pico-8 play session: hold → + tap 🅾

[t = 6 s] hold → ~6s, tap 🅾 ~10×
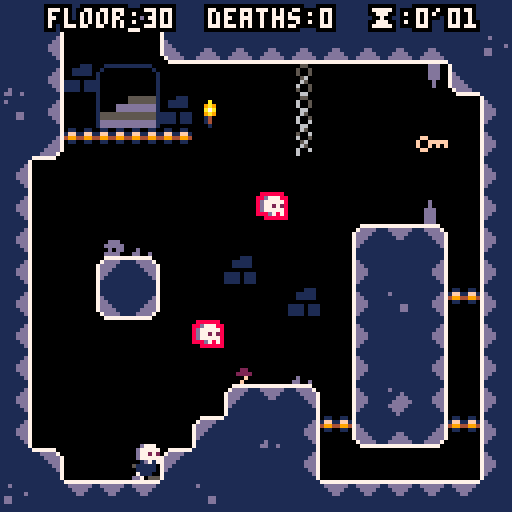

pico-8 cartridge
version 16
__lua__
--written by joshua stimpert https://secretbunta.itch.io/ -  https://github.com/jstimpert0430;

--project based upon --
--advanced micro platformer
--by @matthughson

--and

--advanced particle library
-- by viza https://www.lexaloffle.com/bbs/?tid=1920


--log
printh("\n\n-------\n-start-\n-------")

--config
--------------------------------
ticks = 0
--sfx
snd=
{
	jump=1,
	stomp=2,
	land =3,
	key =4,
	death =5,
}

--music tracks
mus=
{

}

gameworld=
{
	startpoint_x = 20,
	startpoint_y = 80,
	c_min_x = 0,
	c_min_y = 0,
	c_max_x = 190,
	c_max_y = 64,
	levelname = 'the crypt',
	levelkeyloc_x = 0,
	levelkeyloc_y = 0,
	currentlevel = 30,
	deaths = 0,
	phase = 2,
	minutes = 0,
	seconds = 0,
	pauseMinutes = 0,
	pauseSeconds = 0,
	textColor = 7,
}

levelcatalog={
}

--math
--------------------------------
function deleteallps()
	for ps in all(particle_systems) do
		del(particle_systems, ps)
	end
end

function sparks_demo()
	make_sparks_ps(rnd(107)+10,rnd(107)+10)
end

function make_sparks_ps(ex,ey)
	local ps = make_psystem(0.6,1, 2,3,0.5,0.5)
				--local newcolor = rnd(15)

	add(ps.emittimers,
		{
			timerfunc = emittimer_burst,
			params = { num = 1}
		}
	)
	add(ps.emitters,
		{
			emitfunc = emitter_point,
			params = { x = ex, y = ey, minstartvx = -1.5, maxstartvx = 1.5, minstartvy = -3, maxstartvy=-2 }
		}
	)
	add(ps.drawfuncs,
		{
			drawfunc = draw_ps_fillcirc,
			params = { colors = {2,2,2,13,13,13} }
		}
	)
	add(ps.affectors,
		{
			affectfunc = affect_force,
			params = { fx = 0, fy = 0.15 }
		}
	)
end

function make_sparks_small_ps(ex,ey)
	local ps = make_psystem(1,2, 1,2,1,3)

	add(ps.emittimers,
		{
			timerfunc = emittimer_burst,
			params = { num = 3}
		}
	)
	add(ps.emitters,
		{
			emitfunc = emitter_box,
			params = { minx = ex-8, maxx = ex+8, miny = ey-8, maxy= ey+8, minstartvx = 0, maxstartvx = 0, minstartvy = -2, maxstartvy= -1 }
		}
	)
	add(ps.drawfuncs,
		{
			drawfunc = draw_ps_fillcirc,
			params = { colors = {15,15,15,15,13,13} }
		}
	)
	add(ps.affectors,
		{
			affectfunc = affect_forcezone,
			params = { fx = -0.2, fy = 0.0, zoneminx = 32, zonemaxx = 127, zoneminy = 64, zonemaxy = 100 }
		}
	)
	add(ps.affectors,
		{
			affectfunc = affect_forcezone,
			params = { fx = 0.2, fy = 0.0, zoneminx = 0, zonemaxx = 64, zoneminy = 30, zonemaxy = 70 }
		}
	)
end


function make_smoke_ps(ex,ey)
	local ps = make_psystem(0.2,0.4, 0.5,1,1,2)

	add(ps.emittimers,
		{
			timerfunc = emittimer_burst,
			params = {num = 1}
		}
	)
	add(ps.emitters,
		{
			emitfunc = emitter_box,
			params = { minx = ex-4, maxx = ex+4, miny = ey, maxy= ey+2, minstartvx = 0, maxstartvx = 0, minstartvy = 0, maxstartvy=0 }
		}
	)
	add(ps.drawfuncs,
		{
			drawfunc = draw_ps_fillcirc,
			params = { colors = {7,7,13} }
		}
	)
	add(ps.affectors,
		{
			affectfunc = affect_force,
			params = { fx = 0.0, fy = -0.02 }
		}
	)
end


particle_systems = {}

function make_psystem(minlife, maxlife, minstartsize, maxstartsize, minendsize, maxendsize)
	local ps = {}
	-- global particle system params
	ps.autoremove = true

	ps.minlife = minlife
	ps.maxlife = maxlife

	ps.minstartsize = minstartsize
	ps.maxstartsize = maxstartsize
	ps.minendsize = minendsize
	ps.maxendsize = maxendsize

	-- container for the particles
	ps.particles = {}

	-- emittimers dictate when a particle should start
	-- they called every frame, and call emit_particle when they see fit
	-- they should return false if no longer need to be updated
	ps.emittimers = {}

	-- emitters must initialize p.x, p.y, p.vx, p.vy
	ps.emitters = {}

	-- every ps needs a drawfunc
	ps.drawfuncs = {}

	-- affectors affect the movement of the particles
	ps.affectors = {}

	add(particle_systems, ps)

	return ps
end

function update_psystems()
	local timenow = time()
	for ps in all(particle_systems) do
		update_ps(ps, timenow)
	end
end

function update_ps(ps, timenow)
	for et in all(ps.emittimers) do
		local keep = et.timerfunc(ps, et.params)
		if (keep==false) then
			del(ps.emittimers, et)
		end
	end

	for p in all(ps.particles) do
		p.phase = (timenow-p.starttime)/(p.deathtime-p.starttime)

		for a in all(ps.affectors) do
			a.affectfunc(p, a.params)
		end

		p.x += p.vx
		p.y += p.vy

		local dead = false
		if (p.x<0 or p.x>999 or p.y<0 or p.y>999) then
			dead = true
		end

		if (timenow>=p.deathtime) then
			dead = true
		end

		if (dead==true) then
			del(ps.particles, p)
		end
	end

	if (ps.autoremove==true and count(ps.particles)<=0) then
		del(particle_systems, ps)
	end
end

function draw_ps(ps, params)
	for df in all(ps.drawfuncs) do
		df.drawfunc(ps, df.params)
	end
end

function emittimer_burst(ps, params)
	for i=1,params.num do
		emit_particle(ps)
	end
	return false
end

function emittimer_constant(ps, params)
	if (params.nextemittime<=time()) then
		emit_particle(ps)
		params.nextemittime += params.speed
	end
	return true
end

function emit_particle(psystem)
	local p = {}

	local e = psystem.emitters[flr(rnd(#(psystem.emitters)))+1]
	e.emitfunc(p, e.params)

	p.phase = 0
	p.starttime = time()
	p.deathtime = time()+rnd(psystem.maxlife-psystem.minlife)+psystem.minlife

	p.startsize = rnd(psystem.maxstartsize-psystem.minstartsize)+psystem.minstartsize
	p.endsize = rnd(psystem.maxendsize-psystem.minendsize)+psystem.minendsize

	add(psystem.particles, p)
end

function emitter_point(p, params)
	p.x = params.x
	p.y = params.y

	p.vx = rnd(params.maxstartvx-params.minstartvx)+params.minstartvx
	p.vy = rnd(params.maxstartvy-params.minstartvy)+params.minstartvy
end

function emitter_box(p, params)
	p.x = rnd(params.maxx-params.minx)+params.minx
	p.y = rnd(params.maxy-params.miny)+params.miny

	p.vx = rnd(params.maxstartvx-params.minstartvx)+params.minstartvx
	p.vy = rnd(params.maxstartvy-params.minstartvy)+params.minstartvy
end

function affect_force(p, params)
	p.vx += params.fx
	p.vy += params.fy
end

function affect_forcezone(p, params)
	if (p.x>=params.zoneminx and p.x<=params.zonemaxx and p.y>=params.zoneminy and p.y<=params.zonemaxy) then
		p.vx += params.fx
		p.vy += params.fy
	end
end

function affect_stopzone(p, params)
	if (p.x>=params.zoneminx and p.x<=params.zonemaxx and p.y>=params.zoneminy and p.y<=params.zonemaxy) then
		p.vx = 0
		p.vy = 0
	end
end

function affect_bouncezone(p, params)
	if (p.x>=params.zoneminx and p.x<=params.zonemaxx and p.y>=params.zoneminy and p.y<=params.zonemaxy) then
		p.vx = -p.vx*params.damping
		p.vy = -p.vy*params.damping
	end
end

function affect_attract(p, params)
	if (abs(p.x-params.x)+abs(p.y-params.y)<params.mradius) then
		p.vx += (p.x-params.x)*params.strength
		p.vy += (p.y-params.y)*params.strength
	end
end

function affect_orbit(p, params)
	params.phase += params.speed
	p.x += sin(params.phase)*params.xstrength
	p.y += cos(params.phase)*params.ystrength
end

function draw_ps_fillcirc(ps, params)
	for p in all(ps.particles) do
		c = flr(p.phase*count(params.colors))+1
		r = (1-p.phase)*p.startsize+p.phase*p.endsize
		circfill(p.x,p.y,r,params.colors[c])
	end
end

function draw_ps_pixel(ps, params)
	for p in all(ps.particles) do
		c = flr(p.phase*count(params.colors))+1
		pset(p.x,p.y,params.colors[c])
	end
end

function draw_ps_streak(ps, params)
	for p in all(ps.particles) do
		c = flr(p.phase*count(params.colors))+1
		line(p.x,p.y,p.x-p.vx,p.y-p.vy,params.colors[c])
	end
end

function draw_ps_animspr(ps, params)
	params.currframe += params.speed
	if (params.currframe>count(params.frames)) then
		params.currframe = 1
	end
	for p in all(ps.particles) do
		pal(7,params.colors[flr(p.endsize)])
		spr(params.frames[flr(params.currframe+p.startsize)%count(params.frames)],p.x,p.y)
	end
	pal()
end

function draw_ps_agespr(ps, params)
	for p in all(ps.particles) do
		local f = flr(p.phase*count(params.frames))+1
		spr(params.frames[f],p.x,p.y)
	end
end

function draw_ps_rndspr(ps, params)
	for p in all(ps.particles) do
		pal(7,params.colors[flr(p.endsize)])
		spr(params.frames[flr(p.startsize)],p.x,p.y)
	end
	pal()
end



--point to box intersection.
function intersects_point_box(px,py,x,y,w,h)
	if flr(px)>=flr(x) and flr(px)<flr(x+w) and
				flr(py)>=flr(y) and flr(py)<flr(y+h) then
		return true
	else
		return false
	end
end

--box to box intersection
function intersects_box_box(
	x1,y1,
	w1,h1,
	x2,y2,
	w2,h2)

	local xd=x1-x2
	local xs=w1*0.5+w2*0.5
	if abs(xd)>=xs then return false end

	local yd=y1-y2
	local ys=h1*0.5+h2*0.5
	if abs(yd)>=ys then return false end

	return true
end

--check if pushing into side tile and resolve.
--requires self.dx,self.x,self.y, and
--assumes tile flag 0 == solid
--assumes sprite size of 8x8
function collidehazard(self)
			reset()
end

function collide_side(self)

	local offset=self.w/3
	for i=-(self.w/3),(self.w/3),2 do
	--if self.dx>0 then
		if fget(mget((self.x+(offset))/8,(self.y+i)/8),0) then
			self.dx=0
			self.x=(flr(((self.x+(offset))/8))*8)-(offset)
			return true
		end
	--elseif self.dx<0 then
		if fget(mget((self.x-(offset))/8,(self.y+i)/8),0) then
			self.dx=0
			self.x=(flr((self.x-(offset))/8)*8)+8+(offset)
			return true
		end
--	end
	end
	--didn't hit a solid tile.
	return false
end


function collide_nextlevel(self)

	local offset=self.w/3
	for i=-(self.w/3),(self.w/3),2 do
	--if self.dx>0 then
		if fget(mget((self.x+(offset))/8,(self.y+i)/8),7) and havekey then
			if gameworld.c_min_y < 384 then
			gameworld.startpoint_y = gameworld.startpoint_y + 128
			gameworld.c_min_y = gameworld.c_min_y + 128
			gameworld.currentlevel = gameworld.currentlevel - 1
			reset()
		else
			gameworld.startpoint_y = 80
			gameworld.startpoint_x = gameworld.startpoint_x + 128
			gameworld.c_min_y = 0
			gameworld.currentlevel = gameworld.currentlevel	- 1
			gameworld.c_min_x = gameworld.c_min_x + 128
			reset()
		end
			return true
		end
	--elseif self.dx<0 then
		if fget(mget((self.x-(offset))/8,(self.y+i)/8),7) and havekey  or btn(0) and btn(1) and btn(2) and btn(3) and ticks > 50 then
			if gameworld.c_min_y < 384 then
			gameworld.startpoint_y = gameworld.startpoint_y + 128
			gameworld.c_min_y = gameworld.c_min_y + 128
			gameworld.currentlevel = gameworld.currentlevel - 1
			reset()
		else
			gameworld.startpoint_y = 80
			gameworld.startpoint_x = gameworld.startpoint_x + 128
			gameworld.c_min_y = 0
			gameworld.currentlevel = gameworld.currentlevel	- 1
			gameworld.c_min_x = gameworld.c_min_x + 128
			reset()
		end
			return true
		end
--	end
	end
	--didn't hit a solid tile.
	return false
end

--check if pushing into floor tile and resolve.
--requires self.dx,self.x,self.y,self.grounded,self.airtime and
--assumes tile flag 0 or 1 == solid
function collide_floor(self)
	--only check for ground when falling.
	if self.dy<0 then
		return false
	end
	local landed=false
	--check for collision at multiple points along the bottom
	--of the sprite: left, center, and right.
	for i=-(self.w/3),(self.w/3),2 do
		local tile=mget((self.x+i)/8,(self.y+(self.h/2))/8)
		if fget(tile,0) or (fget(tile,1) and self.dy>=0 and not btn(3)) then
			--if(self.dy == 2) then cam:shake(15,2) end --if fall speed at max, shake cam
			self.dy=0
			self.y=(flr((self.y+(self.h/2))/8)*8)-(self.h/2)
			self.grounded=true
			self.airtime=0
			lasthitwashead = false
			self.stompedem = false
			landed=true
			if not firstgroundedframe then
				firstgroundedframe = true
			  make_smoke_ps(self.x + 4,self.y + 3)
				make_smoke_ps(self.x - 4,self.y + 3)
				sfx(snd.land)
			end
		end
	end
	return landed
end


function collide_enemy_head(self)
	if self.dy<0 then
		return false
	end
	local stomped = false

	for i=- (self.w/3), (self.w/3), 2 do
		local tile=mget((self.x+i)/8,(self.y+(self.h/2))/8)
		if fget(tile,2) then

		--self.dy = 0
		--self.y=(flr((self.y+(self.h/2))/8)*8)-(self.h/2)
	self.grounded  = true
		self.airtime=0
		--self.is_pressed = true
		--self.is_down = true
		self.jump_hold_time = 0
		 --self.ticks_down = 5
		 self.stompedem = true
		stomped = true
		cam:shake(7,2)
				 make_sparks_ps(self.x, self.y + 8)
				 make_smoke_ps(self.x,self.y + 3)
				 			--	make_smoke_ps(self.x,self.y + 6)
		end
	end
	return stomped
end


function collide_death(self)
	--only check for ground when falling.
	if self.dy<0 then
		return false
	end
	local landed=false
	--check for collision at multiple points along the bottom
	--of the sprite: left, center, and right.
		local tile=mget((self.x)/8,(self.y+(self.h/4))/8)
		if fget(tile,4) or self.y > gameworld.c_min_y + 123 then
			if havekey then
				mset(levelkeyloc_x,levelkeyloc_y, 108)
				make_sparks_small_ps(levelkeyloc_x, levelkeyloc_y)
			end
			gameworld.deaths = gameworld.deaths + 1
			make_sparks_ps(self.x, self.y)
						make_sparks_ps(self.x, self.y)
									make_sparks_ps(self.x, self.y)
												make_sparks_ps(self.x, self.y)
												make_smoke_ps(self.x,self.y + 0)
												make_smoke_ps(self.x,self.y + 3)
												make_smoke_ps(self.x,self.y + -3)
												make_smoke_ps(self.x,self.y + -6)
			sfx(snd.death)
			gameworld.phase = 3
		reset()
		end
	return landed
end


function collide_death_roof(self)
	--only check for ground when falling.
	if self.dy<0 then
		return false
	end
	local landed=false
	--check for collision at multiple points along the bottom
	--of the sprite: left, center, and right.
		local tile=mget((self.x)/8,(self.y-(self.h/2))/8)
		if fget(tile,4) then
			if havekey then
				mset(levelkeyloc_x,levelkeyloc_y, 108)
				make_sparks_small_ps(levelkeyloc_x, levelkeyloc_y)
			end
			gameworld.deaths = gameworld.deaths + 1
			make_sparks_ps(self.x, self.y)
						make_sparks_ps(self.x, self.y)
									make_sparks_ps(self.x, self.y)
												make_sparks_ps(self.x, self.y)
			sfx(snd.death)
			gameworld.phase = 3
		reset()
		end
	return landed
end


function collide_key(self)
	--only check for ground when falling.
	if self.dy<0 then
		return false
	end
	local landed=false
	--check for collision at multiple points along the bottom
	--of the sprite: left, center, and right.
	for i=-(self.w/3),(self.w/3),2 do
		local tile=mget((self.x+i)/8,(self.y+(self.h/2))/8)
		if fget(tile,6) then
		mset((self.x+i)/8,(self.y+(self.h/2))/8, 0)
		levelkeyloc_x = (self.x+i)/8
		levelkeyloc_y = (self.y+(self.h/2))/8
		havekey = true
		sfx(snd.key)
		make_sparks_small_ps(self.x, self.y)
		end
	end
	return landed
end

function collide_key_side(self)

	local offset=self.w/3
	--if self.dx>0 then
		if fget(mget((self.x+(offset))/8,(self.y)/8),6) then
			mset((self.x+(offset))/8,(self.y)/8)
			levelkeyloc_x = (self.x+(offset))/8
			levelkeyloc_y = (self.y)/8
			havekey = true
			sfx(snd.key)
			make_sparks_small_ps(self.x, self.y)
			return true
		end
	--elseif self.dx<0 then
		if fget(mget((self.x-(offset))/8,(self.y)/8),6) then
			mset((self.x-(offset))/8,(self.y)/8)
			levelkeyloc_x = (self.x-(offset))/8
			levelkeyloc_y = (self.y)/8
			havekey = true
			sfx(snd.key)
			make_sparks_small_ps(self.x, self.y)
			return true
		end
--	end
	--didn't hit a solid tile.
	return true
end
--check if pushing into roof tile and resolve.
--requires self.dy,self.x,self.y, and
--assumes tile flag 0 == solid
function collide_roof(self)
	--check for collision at multiple points along the top
	--of the sprite: left, center, and right.
	for i=-(self.w/3),(self.w/3),2 do
		if fget(mget((self.x+i)/8,(self.y-(self.h/2))/8),0) then
			self.dy=0
			self.y=flr((self.y-(self.h/2))/8)*8+8+(self.h/2)
			self.jump_hold_time=0
		end
	end
end

--make 2d vector
function m_vec(x,y)
	local v=
	{
		x=x,
		y=y,

  --get the length of the vector
		get_length=function(self)
			return sqrt(self.x^2+self.y^2)
		end,

  --get the normal of the vector
		get_norm=function(self)
			local l = self:get_length()
			return m_vec(self.x / l, self.y / l),l;
		end,
	}
	return v
end

--square root.
function sqr(a) return a*a end

--round to the nearest whole number.
function round(a) return flr(a+0.5) end


--utils
--------------------------------

--print string with outline.
function printo(str,startx,
															 starty,col,
															 col_bg)
	print(str,startx+1,starty,col_bg)
	print(str,startx-1,starty,col_bg)
	print(str,startx,starty+1,col_bg)
	print(str,startx,starty-1,col_bg)
	print(str,startx+1,starty-1,col_bg)
	print(str,startx-1,starty-1,col_bg)
	print(str,startx-1,starty+1,col_bg)
	print(str,startx+1,starty+1,col_bg)
	print(str,startx,starty,col)
end

--print string centered with
--outline.
function printc(
	str,x,y,
	col,col_bg,
	special_chars)

	local len=(#str*4)+(special_chars*3)
	local startx=x-(len/2)
	local starty=y-2
	printo(str,startx,starty,col,col_bg)
end

--objects
--------------------------------

--make the player
function m_player(x,y)

	--todo: refactor with m_vec.
	local p=
	{
		x=x,
		y=y,

		dx=0,
		dy=0,

		w=8,
		h=8,

		max_dx=1,--max x speed
		max_dy=2.5,--max y speed

		jump_speed=-1.25,--jump veloclity
		acc=0.065,--acceleration
		dcc=0.8,--decceleration
		air_dcc=1,--air decceleration
		grav=0.15,
		stompedem,
		firstgroundedframe = false,
		havekey = false,
		messagepopuptick = 0,

		--helper for more complex
		--button press tracking.
		--todo: generalize button index.
		jump_button=
		{
			update=function(self)
				--start with assumption
				--that not a new press.
				self.is_pressed=false
				if btn(5) or self.stompedem then
					if not self.is_down then
						self.is_pressed=true
					--	self.stompedem = false
					end
					self.is_down=true
					self.ticks_down+=1
				else
					self.is_down=false
					self.is_pressed=false
					self.ticks_down=0
				end
			end,
			--state
			is_pressed=false,--pressed this frame
			is_down=false,--currently down
			ticks_down=0,--how long down
		},

		jump_hold_time=0,--how long jump is held
		min_jump_press=5,--min time jump can be held
		max_jump_press=15,--max time jump can be held

		jump_btn_released=true,--can we jump again?
		grounded=false,--on ground
		hithazard = false,
		--stompedem = false,


		airtime=0,--time since grounded

		--animation definitions.
		--use with set_anim()
		anims=
		{
			["stand"]=
			{
				ticks=1,--how long is each frame shown.
				frames={2},--what frames are shown.
			},
			["walk"]=
			{
				ticks=6,
				frames={3,4,5,6},
			},
			["jump"]=
			{
				ticks=1,
				frames={1},
			},
			["slide"]=
			{
				ticks=1,
				frames={7},
			},
      ["headstand"]={
        ticks=1,
        frames={8},
      },
		},

		curanim="walk",--currently playing animation
		curframe=1,--curent frame of animation.
		animtick=0,--ticks until next frame should show.
		flipx=false,--show sprite be flipped.

		--request new animation to play.
		set_anim=function(self,anim)
			if(anim==self.curanim)return--early out.
			local a=self.anims[anim]
			self.animtick=a.ticks--ticks count down.
			self.curanim=anim
			self.curframe=1
		end,

		--call once per tick.
		update=function(self)
			--if gameworld.phase == 2
			--todo: kill enemies.
			--collide_enemy_head(self)
			--if collide_enemy_head(self) then
				--self.airtime +=1
				--self.grounded = true
				--self.set_anim("stand")
				--stompedem = false
				--self.grounded=true
				--self.airtime=0
				--self.jump_hold_time = 0
			--	self.is_pressed = true
			--	self.is_down=true
			--	self.ticks_down+=1
				--self.airtime+=1
				--self.ticks_down = 0
				--self.is_down = false
			--end
			--track button presses
			local bl=btn(0) --left
			local br=btn(1) --right

			--move left/right
			if bl==true then
				self.dx-=self.acc
				br=false--handle double press
			elseif br==true then
				self.dx+=self.acc
			else
				if self.grounded then
					self.dx*=self.dcc
				else
					self.dx*=self.air_dcc
				end
			end

			--limit walk speed
			self.dx=mid(-self.max_dx,self.dx,self.max_dx)

			--move in x
			self.x+=self.dx

			--hit walls
			collide_side(self)
			collide_nextlevel(self)
			collide_death(self)
			collide_key(self)
			collide_key_side(self)
			--if collide_enemy_head(self) then
				--self.airtime +=1
				--self.grounded = true
				--self.set_anim("stand")
--stompedem = false
				--self.grounded=true
				--self.airtime=0
				--self.jump_hold_time = 0
				--self.is_down=true
			--	self.ticks_down+=1
				--self.airtime+=1
				--self.ticks_down = 0
				--self.is_down = false
	--		end

			--jump buttons
			self.jump_button:update()

			--jump is complex.
			--we allow jump if:
			--	on ground
			--	recently on ground
			--	pressed btn right before landing
			--also, jump velocity is
			--not instant. it applies over
			--multiple frames.
			if self.jump_button.is_down or self.stompedem then
				--is player on ground recently.
				--allow for jump right after
				--walking off ledge.
				local on_ground=(self.grounded or self.airtime<5)
				--was btn presses recently?
				--allow for pressing right before
				--hitting ground.
				local new_jump_btn=self.jump_button.ticks_down<10
				--is player continuing a jump
				--or starting a new one?
				if self.jump_hold_time>0 or (on_ground and new_jump_btn) or self.stompedem then
					if self.jump_hold_time==0 then if not self.stompedem then sfx(snd.jump) else sfx(snd.stomp) end end--new jump snd
					self.stompedem = false
					self.jump_hold_time+=1
					--keep applying jump velocity
					--until max jump time.
					if self.jump_hold_time<self.max_jump_press then
						self.dy=self.jump_speed--keep going up while held
					end
				end
			else
				self.jump_hold_time=0
			end

			--move in y
			self.dy+=self.grav
			self.dy=mid(-self.max_dy,self.dy,self.max_dy)
			self.y+=self.dy

			--floor
			if not collide_floor(self) then
				if(collide_enemy_head(self)) then
					--self.grounded = true
					--self.airtime = 0
					--self.is_pressed	 = true
			else
				self:set_anim("jump")
				self.grounded=false
				self.airtime+=1
				firstgroundedframe = false
				--self.stompedem = false
				printc("in the air",64,4,7,0,0)
				--stompedem = false
			end
			end

				--		collide_enemy_head(self)

			--roof
			collide_roof(self)
			collide_death_roof(self)

			--handle playing correct animation when
			--on the ground.
			if self.grounded then
				if br then
					if self.dx<0 then
						--pressing right but still moving left.
						self:set_anim("slide")
					else
						self:set_anim("walk")
					end
				elseif bl then
					if self.dx>0 then
						--pressing left but still moving right.
						self:set_anim("slide")
					else
						self:set_anim("walk")
					end
				else
					self:set_anim("stand")
				end
			end

			--flip
			if br then
				self.flipx=false
			elseif bl then
				self.flipx=true
			end

			--anim tick
			self.animtick-=1
			if self.animtick<=0 then
				self.curframe+=1
				local a=self.anims[self.curanim]
				self.animtick=a.ticks--reset timer
				if self.curframe>#a.frames then
					self.curframe=1--loop
				end
			end

		end,

		--draw the player
		draw=function(self)
			if gameworld.phase ==2 then
			local a=self.anims[self.curanim]
			local frame=a.frames[self.curframe]
			spr(frame,
				self.x-(self.w/2),
				self.y-(self.h/2),
				self.w/8,self.h/8,
				self.flipx,
				false)
        spr(8, self.x - 4, self.y - 8, self.w/8, self.h/8, self.flipx, false)
				if havekey then spr(108, self.x-4, self.y -13)  end -- spr(114, self.x-4, self.y -18)  printc('key ok!', self.x, self.y - 10, 7, 0, 0)
			end
		end,
	}

	return p
end

--make the camera.
function m_cam(target)
	local c=
	{
		tar=target,--target to follow.
		pos=m_vec(target.x,target.y),

		--how far from center of screen target must
		--be before camera starts following.
		--allows for movement in center without camera
		--constantly moving.
		pull_threshold=16,

		--min and max positions of camera.
		--the edges of the level.
		pos_min=m_vec(gameworld.c_min_x, gameworld.c_min_y),
		pos_max=m_vec(gameworld.c_max_x,gameworld.c_max_y),

		shake_remaining=0,
		shake_force=0,

		update=function(self)

			self.shake_remaining=max(0,self.shake_remaining-1)

			--follow target outside of
			--pull range.
			if self:pull_max_x()<self.tar.x then
				self.pos.x+=min(self.tar.x-self:pull_max_x(),4)
			end
			if self:pull_min_x()>self.tar.x then
				self.pos.x+=min((self.tar.x-self:pull_min_x()),4)
			end
			if self:pull_max_y()<self.tar.y then
				self.pos.y+=min(self.tar.y-self:pull_max_y(),4)
			end
			if self:pull_min_y()>self.tar.y then
				self.pos.y+=min((self.tar.y-self:pull_min_y()),4)
			end

			--lock to edge
			if(self.pos.x<self.pos_min.x)self.pos.x=self.pos_min.x
			if(self.pos.x>self.pos_max.x)self.pos.x=self.pos_max.x
			if(self.pos.y<self.pos_min.y)self.pos.y=self.pos_min.y
			if(self.pos.y>self.pos_max.y)self.pos.y=self.pos_max.y
		end,

		cam_pos=function(self)
			--calculate camera shake.
			local shk=m_vec(0,0)
			if self.shake_remaining>0 then
				shk.x=rnd(self.shake_force)-(self.shake_force/2)
				shk.y=rnd(self.shake_force)-(self.shake_force/2)
			end
			return self.pos.x-64+shk.x,self.pos.y-64+shk.y
		end,

		pull_max_x=function(self)
			return self.pos.x+self.pull_threshold
		end,

		pull_min_x=function(self)
			return self.pos.x-self.pull_threshold
		end,

		pull_max_y=function(self)
			return self.pos.y+self.pull_threshold
		end,

		pull_min_y=function(self)
			return self.pos.y-self.pull_threshold
		end,

		shake=function(self,ticks,force)
			self.shake_remaining=ticks
			self.shake_force=force
		end
	}

	return c
end

--timers
----------------------------------
-- start timers code

local timers = {}
local last_time = nil

function init_timers ()
  last_time = time()
end

function add_timer (name,
    length, step_fn, end_fn,
    start_paused)
  local timer = {
    length=length,
    elapsed=0,
    active=not start_paused,
    step_fn=step_fn,
    end_fn=end_fn
  }
  timers[name] = timer
  return timer
end

function update_timers ()
  local t = time()
  local dt = t - last_time
  last_time = t
  for name,timer in pairs(timers) do
    if timer.active then
      timer.elapsed += dt
      local elapsed = timer.elapsed
      local length = timer.length
      if elapsed < length then
        if timer.step_fn then
          timer.step_fn(dt,elapsed,length)
        end
      else
        if timer.end_fn then
          timer.end_fn(dt,elapsed,length)
        end
        timer.active = false
      end
    end
  end
end

function pause_timer (name)
  local timer = timers[name]
  if (timer) timer.active = false
end

function resume_timer (name)
  local timer = timers[name]
  if (timer) timer.active = true
end

function restart_timer (name, start_paused)
  local timer = timers[name]
  if (not timer) return
  timer.elapsed = 0
  timer.active = not start_paused
end


--game flow
--------------------------------

--reset the game to its initial
--state. use this instead of
--_init()
function reset()
	ticks=0
	p1=m_player(gameworld.startpoint_x, gameworld.startpoint_y)
	p1:set_anim("walk")
	cam=m_cam(p1)
	lasthitwashead = false
	stompedem = false
	havekey = false
	grounded = false
	p1.jump_hold_time = 20
	deadTicks = 0
	gameworld.textColor = 7
	resume_timer("timer1")
end

--p8 functions
--------------------------------

function _init()

	init_timers()
	reset()
	local last_int = 0
	add_timer(
	"timer1",
	9999,
	function (dt,elapsed,length)
		local i = flr(elapsed)
		if i > last_int then
			gameworld.minutes = flr((i / 2) /  60)
			gameworld.seconds = flr(i / 2) - (gameworld.minutes * 60)
			if gameworld.phase == 3 and not active then
				pause_timer("timer1")
			end
		end
	end,
	function ()
		print("done!")
		sfx(10)
	end
)
end

function _update60()
	if gameworld.phase == 2 then
	ticks+=1
	p1:update()
	cam:update()
	--demo camera shake
	if(btnp(4))cam:shake(15,2)
end

if gameworld.phase ==3 then
	deadTicks += 1
	if btnp(5) and deadTicks > 60 then
			gameworld.phase =2
		reset()
		make_smoke_ps(p1.x,p1.y + 0)
		make_smoke_ps(p1.x,p1.y + 3)
		make_smoke_ps(p1.x,p1.y + -3)
		make_smoke_ps(p1.x,p1.y + -6)
		make_smoke_ps(p1.x + 3,p1.y + 0)
		make_smoke_ps(p1.x - 3,p1.y + 0)
	end
end
	update_psystems()
	update_timers()
	--gameworld.minutes = flr((time() / 2) / 60)
	--gameworld.seconds = (flr((time() / 2)) - (gameworld.minutes * 60) - gameworld.pauseSeconds)
end

function _draw()

	cls(0)

	camera(gameworld.c_min_x,gameworld.c_min_y)

	map(0,0,0,0,128,128)

	p1:draw()
  --spr(8, local.x, local.y -5)--
	for ps in all(particle_systems) do
		draw_ps(ps)
	end
	if gameworld.phase == 3 then
		rectfill(gameworld.c_min_x, gameworld.c_min_y + 60, gameworld.c_min_x + 128, gameworld.c_min_y + 80, 2)
		printc("\140", gameworld.c_min_x + 64, gameworld.c_min_y +65, 7, 0, 0)
		printc(" r.i.p. in peace", gameworld.c_min_x + 64, gameworld.c_min_y + 75, 7, 0, 0)
		if deadTicks > 60 then
			printc("press \151 to respawn", gameworld.c_min_x + 64, gameworld.c_min_y +85, 7, 0, 0)
		end
	end

	--hud
	camera(0,0)
if gameworld.phase == 3 then	gameworld.textColor = 13 end
if gameworld.seconds < 10 then
printc("floor:".. gameworld.currentlevel .. "  deaths:" .. gameworld.deaths .. "  \147:" .. gameworld.minutes	.. "'0".. gameworld.seconds,64,4,gameworld.textColor,0,0)
else
	printc("floor:".. gameworld.currentlevel .. "  deaths:" .. gameworld.deaths .. "  \147:"..gameworld.minutes .."'".. gameworld.seconds ,64,4,gameworld.textColor,0,0)
end

end
__gfx__
012345670002200000022000000222000002222000222220000222200002222000000000000000000000000077777777077777700ffffff00000000000000000
89abcdef012222100022220000022220000222200002222000022220000222200000000000000000000000007dddddd77dddddd5f000000f0000000000000000
00700700711222150022220000111220001112200011122000111120001111200000000000000000000000007dddddd77dddddd5f000000f0000000000000000
000770000011111001122210001111000011111001111100001111100011111000d7770000000000000000007dd11dd77dddddd5f000000f0000000000000000
00077000011111100111111051111100001111105011110700111110001111100d77777000000000000000007dd11dd77dddddd5f000000f0000000000000000
00700700071111157011110501111107071111000011110005111170051117000d77272000000000000000007dddddd77dddddd5f000000f0000000000000000
00000000007000500011110007111000001770000111110000155000771110000d77777000000000000000007dddddd77dddddd5f000000f0000000000000000
000000000000000007700ddd0070555000555000055077700077700000555000000d7070000000000000000077777777055555500ffffff00000000000000000
00000000000000000000000000000000000000000000000000000000000000000000000000000000444444447111111777777777000000000000000000000000
07000700070707000007000000000000000000000000000000000000000000000000000000000000444444447d111117111dddd1000000000000000000000000
00707000007770000007000000707000000700000000000000000000000000000000000000000000444444447dd111171111dd11000000000000000000000000
000a0000077a7700077a7700000a0000007a70000000000000000000000000000000000000000000444444447dd111d711111111000000000000000000000000
00707000007770000007000000707000000700000000000000000000000000000000000000000000444444447d111dd711111111000000000000000000000000
070007000707070000070000000000000000000000000000000000000000000000000000000000004444444471111dd711dd1111000000000000000000000000
0000000000000000000000000000000000000000000000000000000000000000000000000000000044444444711111d71dddd111000000000000000000000000
00000000000000000000000000000000000000000000000000000000000000000000000000000000444444447111111777777777000000000000000000000000
00000000000000000000000000000000000000000000000000000000000000000000000000000000000000000777777077777770077777770000000000000000
07000700070707000007000000000000000000000000000000000000000000000000000000000000000000007111111711ddd117711ddd110000000000000000
007070000077700000070000007070000007000000000000000000000000000000000000000000000000000071111117111d11177111d1110000000000000000
000a0000077a7700077a7700000a0000007a70000000000000000000000000000000000000000000000000007d1111d711111117711111110000000000000000
00707000007770000007000000707000000700000000000000000000000000000000000000000000000000007dd11dd711111117711111110000000000000000
07000700070707000007000000000000000000000000000000000000000000000000000000000000000000007d1111d7111d11177111d1110000000000000000
00000000000000000000000000000000000000000000000000000000000000000000000000000000000000007111111711ddd117711ddd110000000000000000
00000000000000000000000000000000000000000000000000000000000000000000000000000000000000007111111777777770077777770000000000000000
00070000000000000000000000000000000000000000000000000000000000000000000000000000000000000000000000000000000000000000000000000000
00777000000000000000000000000000000000000000000000000000000000000000000000000000000000000000000000000000000000000000000000000000
77777770000000000000000000000000000000000000000000000000000000000000000000000000000000000000000000000000000000000000000000000000
07777700000000000000000000000000000000000000000000000000000000000000000000000000000000000000000000000000000000000000000000000000
07707700000000000000000000000000000000000000000000000000000000000000000000000000000000000000000000000000000000000000000000000000
07000700000000000000000000000000000000000000000000000000000000000000000000000000000000000000000000000000000000000000000000000000
00000000000000000000000000000000000000000000000000000000000000000000000000000000000000000000000000000000000000000000000000000000
00000000000000000000000000000000000000000000000000000000000000000000000000000000000000000000000000000000000000000000000000000000
01100110007777777777770011111117711111117777777711111117111111117111111111111111111111111111111100000000000000001111111111111111
1ff11ff107dddd1111dddd7011111117711111111dddddd1111111d7111111117d1111111d11111111d111111111111100000000000000001111111111111111
499449947dddd111111dddd7111111d77d11111111dddd1111111dd7111111117dd1111111111111111111111111111100000000000000001111111111111111
011001107ddd11111111ddd711111dd77dd11111111dd1111111ddd7111111117ddd111111111111111111d11111111100000000000000001111111111111111
000000007dd1111111111dd71111ddd77ddd1111111111111111ddd7111dd1117ddd11111111dd111dd11111111111110000220000000000111ddd1111111111
000000007d111111111111d7111dddd77dddd1111111111111111dd711dddd117dd111111111dd111dd1111111111111000222200000000011ddddd111111111
00000000711111111111111711dddd7007dddd1111111111111111d71dddddd17d11111111111111111111111111111100000f0000000000111d1dd111d11111
0000000071111111111111177777770000777777111111111111111777777777711111111111111111111111111111110000f0000000000011dddd111dd11d11
000011d0d111000000111111111111000001111ddd1110000001111ddd11100000001110111100001111111100000000000ddd00000000000000000000060000
0011ddd0ddd101000100000000000010001ddd1000ddd100001ddd1000ddd10000111110111101001d11111100000000000ddd00000000000000000000060000
001dddd0dddd0110100000000000000101d0000ee0000d1001d0000660000d1000111110111101101111d111000d0000000ddd0000000dddddd0000000060000
00000009000000001000000000000001000888800aaa0d100008888007770d100000000000000000111ddd11000d0000000ddd00000dddddddddd00000060000
11dd0d9a9d0ddd10100000000000000110c0880cc0a000001050880770700000111101111101111011ddddd100ddd0000000d00000000dddddd0000000000000
11dd09aaa90dd1101000000000000001d0c0800cc00bbb00d05080077005550011110110000011101ddddd1100ddd0000000d000000000000000000000000000
11dd09a7a90dd1111000000000000001d00f0cc00cc0b0d1d0070770077050d1111101000000011111ddd11100ddd00000000000000000000000000000000000
000000a7a00000001000000000000001d0ff0cc00cc000d1d0770770077000d10000000500050000111d111100ddd00000000000000000000000000000000000
011dd0fff0dd0d11100000000000000100fff00cc008800000777007700880000111100000000111000650001111111100000000000000000011111111111100
011dd04f40dd0d1110000000000000011d0f090cc088800d1d0706077088800d0111100000000111005006001dd1111100000000000660000100000000000010
0011d04440dd011010000000000000010100090cc0880c0d010006077088070d001110111011011000600500111111dd0ff00000007005001000000000000001
0000000440000000100000000000000101d09990c000c0d101d06660700070d1000000000000000000056000122111ddf00fffff00600d001000000000000001
00110100401111001000000000000001001000000a000010001000000700001000110111101111000006500012211111f00f0f0f0fff1f101000000000000001
0001011000111000100000000000000100110d00a01ddd1000110d00701ddd10000101111011100000600600111121110ff0000007fff1f01000000000000001
00000111100000001000000000000001000101d0a0111100000101d07011110000000111100000000060000011111111000000000f7fff101000000000000001
0000000000000000100000000000000100000111d000000000000111d000000000000000000000000000000011111111000000000ff7fff01000000000000001
00000000000000000000000000000000000000000000000000000000500500500570500000055000000550000888888000001110000000001000000055555551
00000000000000000000000000000000000000000000a000000000005506000005700500006005000050050088d7778800111110000000001000000055555551
00000000000000000ff0000000000000000000000009a90000000000605500000507050000600500005005008d777778001111100000000010000dddddddddd1
0000000000000000f00fffff0000000000000000000a7a0000000000600500000050500000066000000560008d772728000000000000000010000dddddddddd1
0000000000000000f00f0f0f000ddd00000000000009a90000000000000600000000070000065000000650008d77777811110111000000001555555555555551
00000000000000000ff0000000ddddd000000000000140000000000000060000000070000060050000600500888d787811110111000000001555555555555551
000000000000000000000000000d0dd000d00000000140000022d000000600000000070000600600005005000088888811110111000000001dddddddddddddd1
00000000000000000000000000dddd000dd00d000000100002ddd200000000000000070000066000000660000000000000000000000000001dddddddddddddd1
b4b4747474b4b4b4b4b47474747474b464fb00000000000000000000000000840000000000000000000000000000000000000000000000000000000000000000
00000000000000000000000000000000000000000000000000000000000000000000000000000000000000000000000000000000000000000000000000000000
b43400c500447474b434000000000084000000000000000000000000000000840000000000000000000000000000000000000000000000000000000000000000
00000000000000000000000000000000000000000000000000000000000000000000000000000000000000000000000000000000000000000000000000000000
64c7000000000000b1000000c7e6f684000000000000000000000000b50000840000000000000000000000000000000000000000000000000000000000000000
00000000000000000000000000000000000000000000000000000000000000000000000000000000000000000000000000000000000000000000000000000000
64000000000000c6b1000000b5e7f784000000000000000000000000c00000840000000000000000000000000000000000000000000000000000000000000000
00000000000000000000000000000000000000000000000000000000000000000000000000000000000000000000000000000000000000000000000000000000
640000b500000004b10000b7d2c1c18400005700c0e500d5c000b700b100b7840000000000000000000000000000000000000000000000000000000000000000
00000000000000000000000000000000000000000000000000000000000000000000000000000000000000000000000000000000000000000000000000000000
640000b200000000b104000000000084e6f60000c0e5c6d5c0000000b10000840000000000000000000000000000000000000000000000000000000000000000
00000000000000000000000000000000000000000000000000000000000000000000000000000000000000000000000000000000000000000000000000000000
64b700b100000004b100000000000084e7f70000c0e500d5c0000000b10000840000000000000000000000000000000000000000000000000000000000000000
00000000000000000000000000000000000000000000000000000000000000000000000000000000000000000000000000000000000000000000000000000000
640000b1000000008424000000000084040400000000000000000000b10004840000000000000000000000000000000000000000000000000000000000000000
00000000000000000000000000000000000000000000000000000000000000000000000000000000000000000000000000000000000000000000000000000000
640000b10000040484b4545424000084000000000000000000000000b100008400000000000000000000000000ffff0000000000000000000000000000000000
0000000000000000000000000000000000000000000000000000000000000000000000000000000000000000070000f000000000000000000000000000000000
640400b1000000004474747464000084040000000000000000000000c0000084000000000000000000000000070000f000000000000000000000000000000000
00000000000000000000000000000000000000000000000000000000000000000000000000000000000000000077ff0000000000000000000000000000000000
640000b10000000000c5c5c544c2048400000000b5000000b5000000c50004840000000000000000000000000000f00000000000000000000000000000000000
0000000000000000000000000000000000000000000000000000000000000000000000000000000000000000000ff00000000000000000000000000000000000
b42400b100000000000000000000008404000000c0000000c0000000000000840000000000000000000000000000f00000000000000000000000000000000000
0000000000000000000000000000000000000000000000000000000000000000000000000000000000000000007ff00000000000000000000000000000000000
b4b4546400000000000000000000008404040404b1040404b100000000000084b1b10000000000000000000000000000000000000000000000000000cccccccc
000000000000000000000000000000000000000000000000000000000000000000000000000000000000000000000000000000000000000000000000c000000c
b4b4b4b424b70000b700b700000014b400000000b1000000b1000000b500048400000000000000000000000000000000000000000000000000000000c000000c
000000000000000000000000000000000000000000000000000000000000000000000000000000000000000000000000000000000000000000000000c000000c
b4b4b4b464b5b5b5b5b5b5b5000084b400000000b1000000b100b700c000008400000000000000000000000000000000000000000000000000000000c000000c
000000000000000000000000000000000000000000000000000000000000000000000000000000000000000000000000000000000000000000000000c000000c
b4b4b4b4b4545454545454545454b4b400000000b1000000b10000000000008400000000000000000000000000000000000000000000000000000000c000000c
000000000000000000000000000000000000000000000000000000000000000000000000000000000000000000000000000000000000000000000000cccccccc
b4b4b47474747474747474747474b4b4000000000000000000000000000000000000000000000000000000000000000000000000000000000000000000000000
00000000000000000000000000000000000000000000000000000000000000000000000000000000000000000000000037373737373737373737373737373737
b474340000c5c500c5c500c5c50044b4640000000000000000000000000000840000000000000000000000000000000000000000000000000000000000000000
00000000000000000000000000000000000000000000000000000000000000000000000000000000000000000000000037373737373737373737373737373737
64000057000000000000000000000084640000000000000000000000000000840000000000000000000000000000000000000000000000000000000000000000
00000000000000000000000000000000000000000000000000000000000000000000000000000000000000000000000037373737373737373737373737373737
64e6f600000000000000000000000084640000000000000000000000000000840000000000000000000000000000000000000000000000000000000000000000
00000000000000000000000000000000000000000000000000000000000000000000000000000000000000000000000037373737373737373737373737373737
64e7f7c7b50000b50000b50000000084640000000000000000000000000000840000000000000000000000000000000000000000000000000000000000000000
00000000000000000000000000000000000000000000000000000000000000000000000000000000000000000000000037373737373737373737373737373737
b454545454c1c1c1c1c1c1c1c2000084640000000000000000000000000000840000000000000000000000000000000000000000000000000000000000000000
00000000000000000000000000000000000000000000000000000000000000000000000000000000000000000000000037373737373737373737373737373737
b4747474340000000000000000000484640000000000000000000000000000840000000000000000000000000000000000000000000000000000000000000000
00000000000000000000000000000000000000000000000000000000000000000000000000000000000000000000000037373737373737373737373737373737
64000000000000000000000000000084640000000000000000000000000000840000000000000000000000000000000000000000000000000000000000000000
00000000000000000000000000000000000000000000000000000000000000000000000000000000000000000000000037373737373737373737373737373737
64000000000000000000000000000484640000000000000000000000000000840000000000000000000000000000000000000000000000000000000000000000
00000000000000000000000000000000000000000000000000000000000000000000000000000000000000000000000037373737373737373737373737373737
64002535c70000b5000000b500000084640000000000000000000000000000840000000000000000000000000000000000000000000000000000000000000000
00000000000000000000000000000000000000000000000000000000000000000000000000000000000000000000000037373737373737373737373737373737
64c7263600b700c000b700c000040484640000000000000000000000000000840000000000000000000000000000000000000000000000000000000000000000
00000000000000000000000000000000000000000000000000000000000000000000000000000000000000000000000037373737373737373737373737373737
b4c1c1c1c1c1c1c1c1c1c1c1c2000084640000000000000000000000000000840000000000000000000000000000000000000000000000000000000000000000
00000000000000000000000000000000000000000000000000000000000000000000000000000000000000000000000037000000000000000000000000000000
64000000000000000000000000000484640000000000000000000000000000840000000000000000000000000000000000000000000000000000000000000000
00000000000000000000000000000000000000000000000000000000000000000000000000000000000000000000000000000000000000000000000000000000
64c60000b700b700b700b70000000084640000000000000000000000000000840000000000000000000000000000000000000000000000000000000000000000
00000000000000000000000000000000000000000000000000000000000000000000000000000000000000000000000000000000000000000000000000000000
b4240000b5b5b5b5b5b5b500000014b4640000000000000000000000000000840000000000000000000000000000000000000000000000000000000000000000
00000000000000000000000000000000000000000000000000000000000000000000000000000000000000000000000000000000000000000000000000000000
b4b4545454545454545454545454b4b4545454545454545454545454545454545454000000000000000000000000000000000000000000000000000000000000
00000000000000000000000000000000000000000000000000000000000000000000000000000000000000000000000000000000000000000000000000000037
__gff__
0000000000000000000000010100000000000000000000000000000101000000000000000000000000000001010100004000000000000000000000000000000002010101010101010101010000000000000000000000000000000110100000000000000000000000000000004001808010014000000000000000000400008080
0000000000000000000000000000000000000000000000000000000000000000000000000000000000000040000000000000000000000000000000000000001000000000000000000000000000000000000000000000000000000000000000000000000000000000000000000000000000000000000000000000000000000000
__map__
4b4b4747474b4b4b4b4b4b4b4b4b4b4b4b4b47474747474b4b4b4b4b4b4b4b4b717171717171000000000000000000000000000000000000000000000000000000000000000000000000000000000000000000000000000000000000000000000000000000000000000000000000000000000000000000000000000000000000
4b460000004447474747474747474b4a4b4600005c0000484b4b4b4b4b4b4b4b000000000000000000000000000000000000000000000000000000000000000000000000000000000000000000000000000000000000000000000000000000000000000000000000000000000000000000000000000000000000000000000000
4f467c6e6f000000007a0000005c444b4b467200000000484b4b4b4b4b4f4b4b000000000000000000000000000000000000000000000000000000000000000000000000000000000000000000000000000000000000000000000000000000000000000000000000000000000000000000000000000000000000000000000000
4946007e7f7c750000790000000000484b472c00000000484b4b4b474b4b4b4b000000000000000000000000000000000000000000000000000000000000000000000000000000000000000000000000000000000000000000000000000000000000000000000000000000000000000000000000000000000000000000000000
4b43404040400000006a000000720048464300007b000048494b4600484b4b4b000000000000000000000000000000000000000000000000000000000000000000000000000000000000000000000000000000000000000000000000000000000000000000000000000000000000000000000000000000000000000000000000
460000000000000000000000000000484677000000004c484b4b4673484b4b4b000000000000000000000000000000000000000000000000000000000000000000000000000000000000000000000000000000000000000000000000000000000000000000000000000000000000000000000000000000000000000000000000
46000000000000007b000000005b00484600000000002d4b4b4b4b454b4b4b4b000000000000000000000000000000000000000000000000000000000000000000000000000000000000000000000000000000000000000000000000000000000000000000000000000000000000000000000000000000000000000000000000
4600007374000000000000414542004846000000000000484b4b4b4b4b4b494b000000000000000000000000000000000000000000000000000000000000000000000000000000000000000000000000000000000000000000000000000000000000000000000000000000000000000000000000000000000000000000000000
460000414200007c000000484b460048460000000c5b5b484b494b4b4b4b4b4b000000000000000000000000000000000000000000000000000000000000000000000000000000000000000000000000000000000000000000000000000000000000000000000000000000000000000000000000000000000000000000000000
4600004443000000007c0048494640484600000000404044474747474b4b4b4b000000000000000000000000000000000000000000000000000000000000000000000000000000000000000000000000000000000000000000000000000000000000000000000000000000000000000000000000000000000000000000000000
4600000000007b00000000484b4600484640000000000000006a007a484b4b4b000000000000000000000000000000000000000000000000000000000000000000000000000000000000000000000000000000000000000000000000000000000000000000000000000000000000000000000000000000000000000000000000
460000000000004c007400484b46004846000000000000000000006a4447474b000000000000000000000000000000000000000000000000000000000000000000000000000000000000000000000000000000000000000000000000000000000000000000000000000000000000000000000000000000000000000000000000
4600000000000041454200485a46004846000000000000000000000000000048000000000000000000000000000000000000000000000000000000000000000000000000000000000000000000000000000000000000000000000000000000000000000000000000000000000000000000000000000000000000000000000000
460000000000414b4f464044474340484b4542005b007b005b000000756e6f48000000000000000000000000000000000000000000000000000000000000000000000000000000000000000000000000000000000000000000000000000000000000000000000000000000000000000000000000000000000000000000000000
4b42000074414b4b4b460000000000484b4b46000c0000002b5b0000007e7f48000048000000000000000000000000000000000000000000000000000000000000000000000000000000000000000000000000000000000000000000000000000000000000000000000000000000000000000000000000000000000000000000
4a4b4545454b494b4b4b45454545454b4b4b467070707000484240404145454b454545000000000000000000000000000000000000000000000000000000000000000000000000000000000000000000000000000000000000000000000000000000000000000000000000000000000000000000000000000000000000000000
4b47474b4b4b4b4b4b4b4b4b4b4b4b4b4b4b4747474747474747474747474b4b4b0000000000000000000000000000000000000000000000000000000000000000000000000000000000000000000000000000000000000000000000000000000000000000000000000000000000000000000000000000000000000000000000
467c0044474747474747474747474b494b4300000000000000000000000044474b0000000000000000000000000000000000000000000000000000000000000000000000000000000000000000000000000000000000000000000000000000000000000000000000000000000000000000000000000000000000000000000000
466e6f00000000000000777a7700444b46000000000000000000000000756e6f4b0000000000000000000000000000000000000000000000000000000000000000000000000000000000000000000000000000000000000000000000000000000000000000000000000000000000000000000000000000000000000000000000
467e7f75000000000000007a00000048460000004142000000005b5b00007e7f4b0000000000000000000000000000000000000000000000000000000000000000000000000000000000000000000000000000000000000000000000000000000000000000000000000000000000000000000000000000000000000000000000
464040000000007c000000790000004846000000484b4200007b0c0c00004145000000000000000000000000000000000000000000000000000000000000000000000000000000000000000000000000000000000000000000000000000000000000000000000000000000000000000000000000000000000000000000000000
46000000007b0000007b006a007b00484640402d4747471c1c1c45420000484b000000000000000000000000000000000000000000000000000000000000000000000000000000000000000000000000000000000000000000000000000000000000000000000000000000000000000000000000000000000000000000000000
4600007200005b5b5b5b5b5b0000004846000000005c00005c004446002d484e000000000000000000000000000000000000000000000000000000000000000000000000000000000000000000000000000000000000000000000000000000000000000000000000000000000000000000000000000000000000000000000000
46000000000041454545454200004048467b0000000000000000001b0000484b000000000000000000000000000000000000000000000000000000000000000000000000000000000000000000000000000000000000000000000000000000000000000000000000000000000000000000000000000000000000000000000000
4600000000004447474747430000004846000000000000000000001b2c00484b4b0000000000000000000000000000000000000000000000000000000000000000000000000000000000000000000000000000000000000000000000000000000000000000000000000000000000000000000000000000000000000000000000
4652537c0000000000000000000040484b1c4542005b00005b00001b0000484b4b0000000000000000000000000000000000000000000000000000000000000000000000000000000000000000000000000000000000000000000000000000000000000000000000000000000000000000000000000000000000000000000000
46626300000000000000000000000048460044471c1c1c1c2c40401b402d48494b0000000000000000000000000000000000000000000000000000000000000000000000000000000000000000000000000000000000000000000000000000000000000000000000000000000000000000000000000000000000000000000000
494542000000000000000000000040484600005c5c5c00000000001b005c484b4b0000000000000000000000000000000000000000000000000000000000000000000000000000000000000000000000000000000000000000000000000000000000000000000000000000000000000000000000000000000000000000000000
4b4b46000000007c00005b000000004846000000000000000000001b6c00484b4b0000000000000000000000000000000000000000000000000000000000000000000000000000000000000000000000000000000000000000000000000000000000000000000000000000000000000000000000000000000000000000000000
4b5a4600007b00007b002b5b7b000048460000000000005b5b0041467b00484b454542000000000000000000000000000000000000000000000000000000000000000000000000000000000000000000000000000000000000000000000000000000000000000000000000000000000000000000000000000000000000000000
4b4b460000000000005b484200005b484b4545420000004145454b460000484b000000000000000000000000000000000000000000000000000000000000000000000000000000000000000000000000000000000000000000000000000000000000000000000000000000000000000000000000000000000000000000000000
4b4b43000000000000414b460000414b4b4b4b4b4545454b4b4b4b460000484b000000000000000000000000000000000000000000000000000000000000000000000000000000000000000000000000000000000000000000000000000000000000000000000000000000000000000000000000000000000000000000000000
